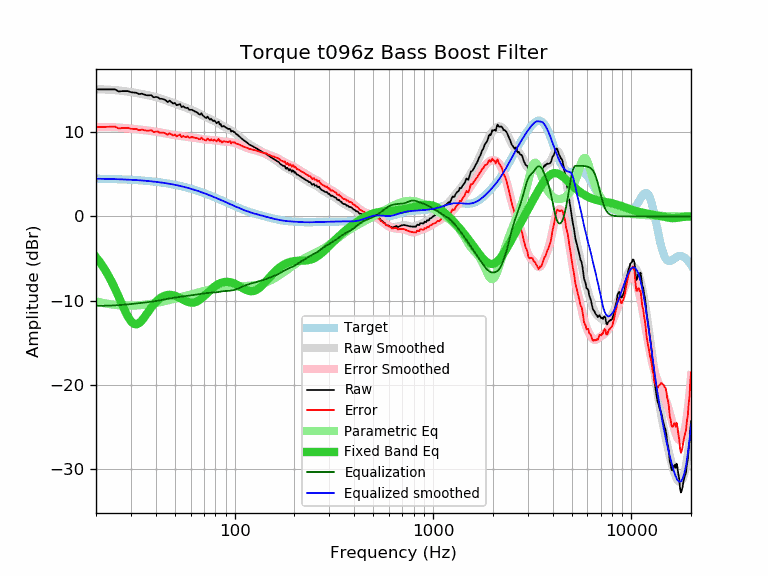

Source data for this figure (header and first rows):
frequency, raw, error, smoothed, error_smoothed, equalization, parametric_eq, equalized_raw, equalized_smoothed, target
20, 15.05, 10.58, 15.07, 10.60, -10.60, -4.83, 4.45, 4.47, 4.47
21, 15.05, 10.59, 15.06, 10.60, -10.60, -5.48, 4.45, 4.46, 4.46
22, 15.05, 10.60, 15.04, 10.60, -10.60, -6.19, 4.45, 4.45, 4.45
23, 15.05, 10.61, 15.02, 10.59, -10.59, -6.95, 4.46, 4.44, 4.44
24, 15.05, 10.62, 15.00, 10.57, -10.57, -7.76, 4.48, 4.43, 4.43
25, 15.05, 10.64, 14.97, 10.55, -10.55, -8.62, 4.50, 4.41, 4.41
26, 14.81, 10.41, 14.93, 10.53, -10.53, -9.51, 4.28, 4.40, 4.40
27, 14.85, 10.46, 14.89, 10.50, -10.50, -10.38, 4.35, 4.39, 4.39
28, 14.85, 10.48, 14.84, 10.47, -10.47, -11.21, 4.38, 4.37, 4.37
29, 14.85, 10.50, 14.79, 10.44, -10.44, -11.92, 4.41, 4.35, 4.35
30, 14.72, 10.38, 14.74, 10.40, -10.40, -12.45, 4.32, 4.34, 4.34
31, 14.69, 10.37, 14.68, 10.36, -10.36, -12.74, 4.33, 4.32, 4.32
32, 14.65, 10.35, 14.63, 10.33, -10.33, -12.80, 4.32, 4.30, 4.30
33, 14.49, 10.21, 14.57, 10.29, -10.29, -12.66, 4.20, 4.28, 4.28
34, 14.55, 10.30, 14.51, 10.26, -10.26, -12.36, 4.29, 4.25, 4.25
35, 14.45, 10.22, 14.46, 10.23, -10.23, -11.99, 4.22, 4.23, 4.23
36, 14.36, 10.15, 14.40, 10.19, -10.19, -11.58, 4.17, 4.21, 4.21
37, 14.35, 10.17, 14.34, 10.16, -10.16, -11.18, 4.19, 4.18, 4.18
38, 14.37, 10.22, 14.27, 10.12, -10.12, -10.80, 4.25, 4.15, 4.15
39, 14.12, 9.99, 14.21, 10.08, -10.08, -10.46, 4.04, 4.13, 4.13
40, 14.15, 10.05, 14.14, 10.04, -10.04, -10.17, 4.11, 4.10, 4.10
41, 14.13, 10.06, 14.07, 10.00, -10.00, -9.92, 4.13, 4.07, 4.07
42, 13.93, 9.90, 13.99, 9.96, -9.96, -9.72, 3.97, 4.03, 4.03
43, 13.94, 9.94, 13.91, 9.91, -9.91, -9.56, 4.03, 4.00, 4.00
44, 13.87, 9.90, 13.84, 9.87, -9.87, -9.45, 4.00, 3.97, 3.97
45, 13.74, 9.81, 13.76, 9.82, -9.82, -9.37, 3.92, 3.93, 3.93
46, 13.56, 9.66, 13.68, 9.78, -9.78, -9.32, 3.78, 3.90, 3.90
47, 13.72, 9.86, 13.60, 9.74, -9.74, -9.31, 3.98, 3.86, 3.86
48, 13.54, 9.72, 13.52, 9.70, -9.70, -9.32, 3.84, 3.82, 3.82
49, 13.37, 9.59, 13.45, 9.67, -9.67, -9.36, 3.70, 3.78, 3.78
50, 13.44, 9.70, 13.37, 9.63, -9.63, -9.42, 3.81, 3.74, 3.74
51, 13.18, 9.48, 13.30, 9.60, -9.60, -9.50, 3.58, 3.70, 3.70
52, 13.24, 9.59, 13.22, 9.57, -9.57, -9.59, 3.67, 3.65, 3.65
53, 13.31, 9.70, 13.15, 9.54, -9.54, -9.68, 3.77, 3.61, 3.61
54, 12.96, 9.39, 13.08, 9.51, -9.51, -9.79, 3.45, 3.57, 3.57
55, 13.05, 9.53, 13.01, 9.49, -9.49, -9.89, 3.56, 3.52, 3.52
56, 12.91, 9.44, 12.94, 9.46, -9.46, -9.98, 3.45, 3.47, 3.47
57, 12.84, 9.41, 12.87, 9.44, -9.44, -10.07, 3.40, 3.43, 3.43
58, 12.88, 9.50, 12.80, 9.42, -9.42, -10.14, 3.46, 3.38, 3.38
59, 12.64, 9.31, 12.73, 9.40, -9.40, -10.19, 3.24, 3.33, 3.33
60, 12.64, 9.36, 12.66, 9.38, -9.38, -10.23, 3.26, 3.28, 3.28
61, 12.64, 9.41, 12.59, 9.35, -9.35, -10.24, 3.29, 3.23, 3.23
62, 12.53, 9.35, 12.51, 9.33, -9.33, -10.22, 3.20, 3.18, 3.18
63, 12.44, 9.31, 12.44, 9.31, -9.31, -10.19, 3.13, 3.13, 3.13
64, 12.38, 9.30, 12.36, 9.28, -9.28, -10.13, 3.10, 3.08, 3.08
65, 12.28, 9.25, 12.28, 9.26, -9.26, -10.06, 3.02, 3.03, 3.03
66, 12.12, 9.15, 12.20, 9.23, -9.23, -9.96, 2.89, 2.97, 2.97
67, 12.07, 9.15, 12.12, 9.20, -9.20, -9.85, 2.87, 2.92, 2.92
68, 12.23, 9.36, 12.04, 9.17, -9.17, -9.73, 3.06, 2.87, 2.87
69, 11.95, 9.14, 11.96, 9.15, -9.15, -9.60, 2.80, 2.81, 2.81
70, 11.87, 9.11, 11.89, 9.13, -9.13, -9.47, 2.74, 2.76, 2.76
71, 11.72, 9.01, 11.82, 9.11, -9.11, -9.33, 2.61, 2.71, 2.71
72, 11.66, 9.01, 11.75, 9.10, -9.10, -9.19, 2.56, 2.65, 2.65
73, 11.83, 9.23, 11.68, 9.08, -9.08, -9.06, 2.75, 2.60, 2.60
74, 11.63, 9.09, 11.62, 9.07, -9.07, -8.92, 2.56, 2.54, 2.54
75, 11.47, 8.98, 11.55, 9.06, -9.06, -8.79, 2.41, 2.49, 2.49
76, 11.58, 9.14, 11.49, 9.05, -9.05, -8.67, 2.53, 2.44, 2.44
77, 11.41, 9.03, 11.43, 9.05, -9.05, -8.55, 2.36, 2.38, 2.38
78, 11.29, 8.96, 11.37, 9.04, -9.04, -8.44, 2.25, 2.33, 2.33
79, 11.38, 9.11, 11.30, 9.03, -9.03, -8.34, 2.35, 2.27, 2.27
... 553 more rows
